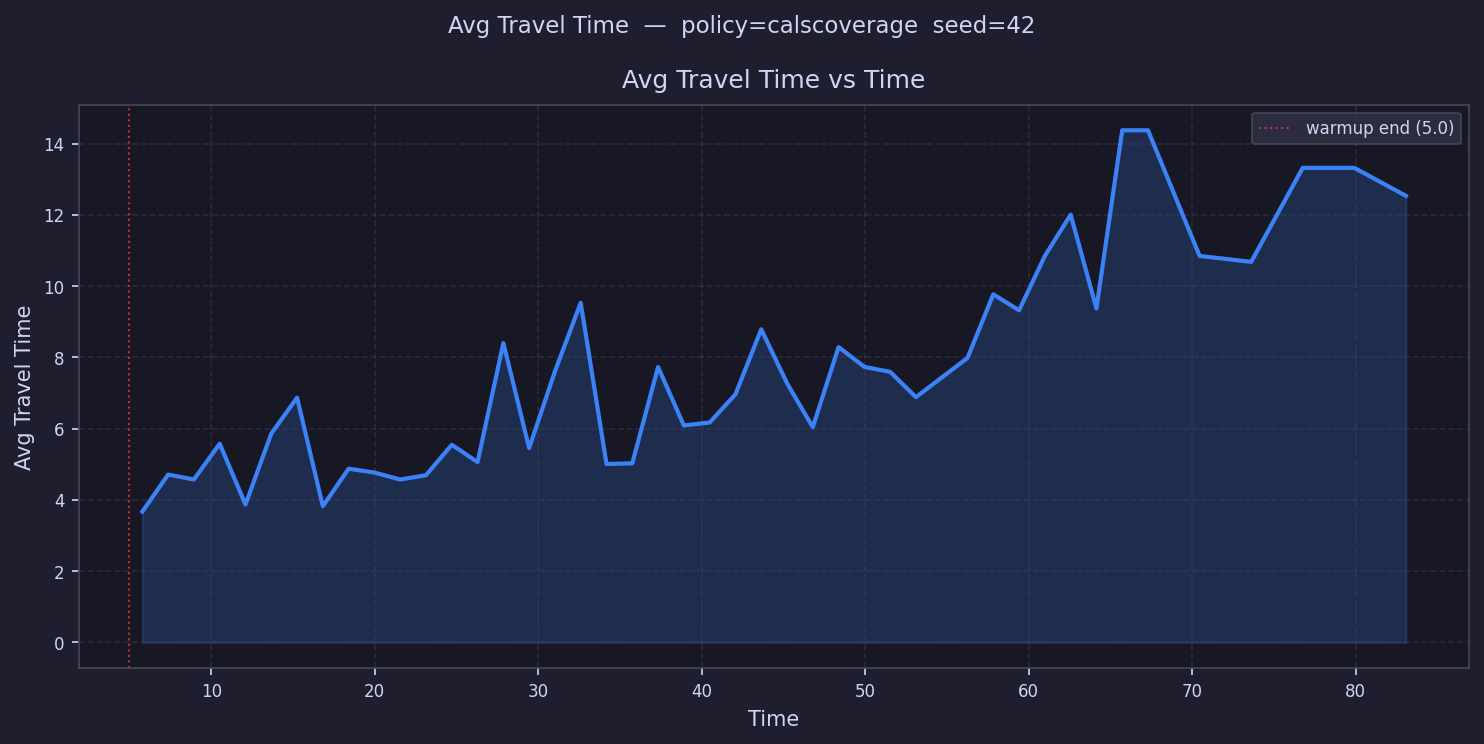

The data file committed next to this chart (first rows):
time, avg_travel_time
5.788, 3.672
7.365, 4.711
8.942, 4.575
10.52, 5.578
12.1, 3.871
13.67, 5.861
15.25, 6.871
16.83, 3.825
18.4, 4.877
19.98, 4.767
21.56, 4.573
23.14, 4.695
24.71, 5.548
26.29, 5.062
27.87, 8.402
29.44, 5.457
31.02, 7.605
32.6, 9.533
34.17, 5.009
35.75, 5.027
37.33, 7.731
38.9, 6.09
40.48, 6.173
42.06, 6.963
43.64, 8.788
45.21, 7.275
46.79, 6.041
48.37, 8.289
49.94, 7.734
51.52, 7.594
53.1, 6.884
54.67, 
56.25, 7.985
57.83, 9.769
59.41, 9.321
60.98, 10.85
62.56, 12.01
64.14, 9.373
65.71, 14.37
67.29, 14.37
68.87, 
70.44, 10.85
72.02, 
73.6, 10.68
75.17, 
76.75, 13.32
78.33, 
79.91, 13.32
81.48, 
83.06, 12.53
